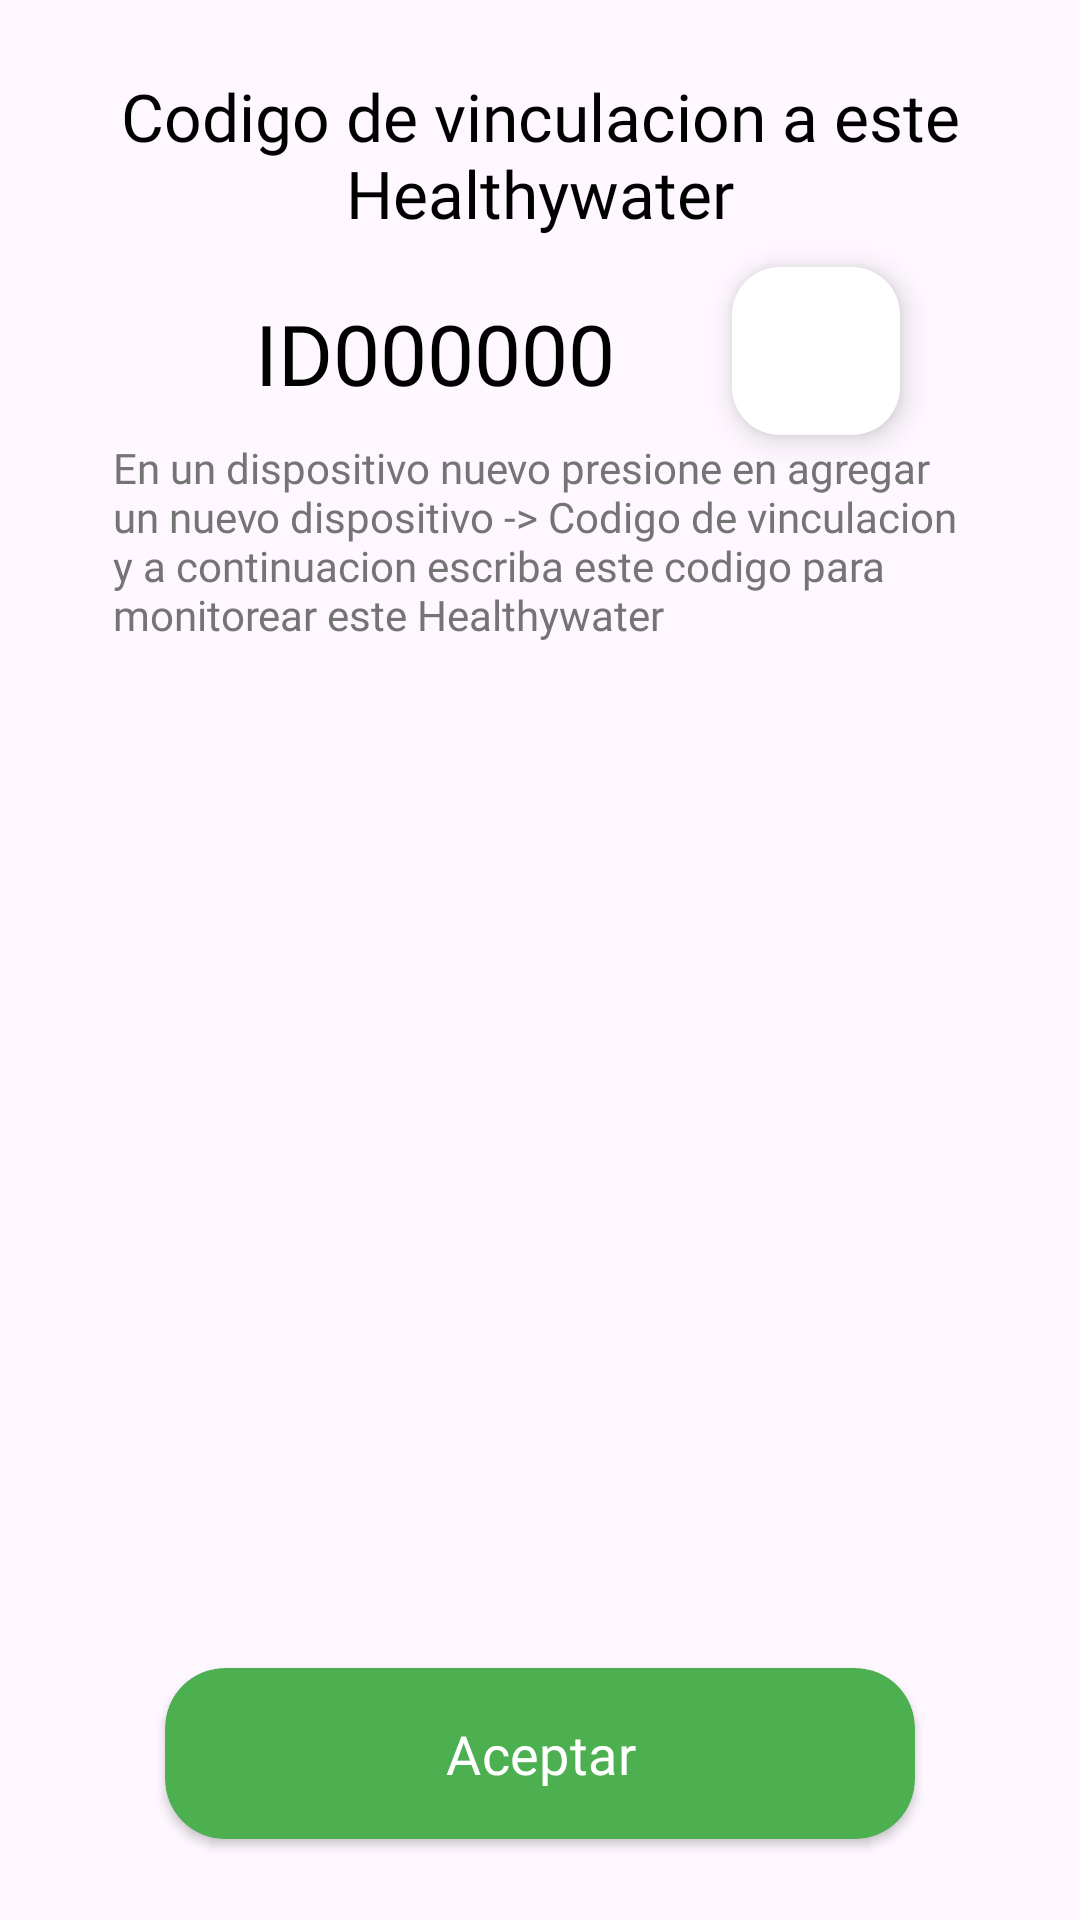

Layout XML and referenced resources for this Android screen:
<!-- AndroidManifest.xml: application theme Base.Theme.HealthyWather -->
<!-- res/layout/mensaje_compartir.xml -->
<?xml version="1.0" encoding="utf-8"?>
<androidx.constraintlayout.widget.ConstraintLayout xmlns:android="http://schemas.android.com/apk/res/android"
    xmlns:app="http://schemas.android.com/apk/res-auto"
    android:id="@+id/layout_compartir"
    android:layout_width="match_parent"
    android:layout_height="380dp">

    <com.google.android.material.floatingactionbutton.FloatingActionButton
        android:id="@+id/btn_copiar"
        android:layout_width="wrap_content"
        android:layout_height="wrap_content"
        android:layout_marginTop="10dp"
        android:layout_marginEnd="60dp"
        android:background="#000000"
        android:src="@drawable/copiar"
        app:backgroundTint="@color/white"
        app:layout_constraintEnd_toEndOf="parent"
        app:layout_constraintTop_toBottomOf="@+id/txt_mensaje_accion2" />

    <androidx.cardview.widget.CardView
        android:id="@+id/card_btn"
        android:layout_width="250dp"
        android:layout_height="57dp"
        android:layout_gravity="center_horizontal"
        android:layout_marginBottom="27dp"
        android:backgroundTint="#4CAF50"
        app:cardCornerRadius="20dp"
        app:layout_constraintBottom_toBottomOf="parent"
        app:layout_constraintEnd_toEndOf="parent"
        app:layout_constraintStart_toStartOf="parent">

        <Button
            android:id="@+id/btn_AceptarCompartir"
            android:layout_width="250dp"
            android:layout_height="57dp"
            android:backgroundTint="#4CAF50"
            android:elevation="3dp"
            android:fontFamily="@font/poppins"
            android:text="Aceptar"
            android:textColor="@color/white"
            android:textSize="18sp" />

    </androidx.cardview.widget.CardView>

    <TextView
        android:id="@+id/notifiacion_msg_eliminar2"
        android:layout_width="300dp"
        android:layout_height="100dp"
        android:layout_marginTop="10dp"
        android:fontFamily="@font/poppins"
        android:text="En un dispositivo nuevo presione en agregar un nuevo dispositivo -> Codigo de vinculacion y a continuacion escriba este codigo para monitorear este Healthywater"
        android:textAlignment="textStart"
        android:textColor="@color/boton"
        android:textSize="14sp"
        app:layout_constraintEnd_toEndOf="parent"
        app:layout_constraintHorizontal_bias="0.63"
        app:layout_constraintStart_toStartOf="parent"
        app:layout_constraintTop_toBottomOf="@+id/txt_codigoCompartir" />

    <TextView
        android:id="@+id/txt_codigoCompartir"
        android:layout_width="wrap_content"
        android:layout_height="wrap_content"
        android:layout_marginStart="85dp"
        android:layout_marginTop="20dp"
        android:fontFamily="@font/poppins_medium"
        android:text="ID000000"
        android:textColor="@color/black"
        android:textSize="28sp"
        app:layout_constraintStart_toStartOf="parent"
        app:layout_constraintTop_toBottomOf="@+id/txt_mensaje_accion2" />

    <TextView
        android:id="@+id/txt_mensaje_accion2"
        android:layout_width="300dp"
        android:layout_height="wrap_content"
        android:layout_marginTop="24dp"
        android:fontFamily="@font/poppins_medium"
        android:text="Codigo de vinculacion a este Healthywater"
        android:textAlignment="center"
        android:textColor="@color/black"
        android:textSize="22sp"
        app:layout_constraintEnd_toEndOf="parent"
        app:layout_constraintStart_toStartOf="parent"
        app:layout_constraintTop_toTopOf="parent" />
</androidx.constraintlayout.widget.ConstraintLayout>
<!-- resources referenced by this layout -->
<resources>
  <color name="black">#FF000000</color>
  <color name="boton">#747474</color>s
  <color name="white">#FFFFFFFF</color>
  <style name="Base.Theme.HealthyWather" parent="Theme.Material3.Light.NoActionBar">
          
          <item name="colorPrimary">#62D8D4</item>
          <item name="android:statusBarColor">@color/white</item>
          <item name="android:windowLightStatusBar">true</item>
      </style>
</resources>
